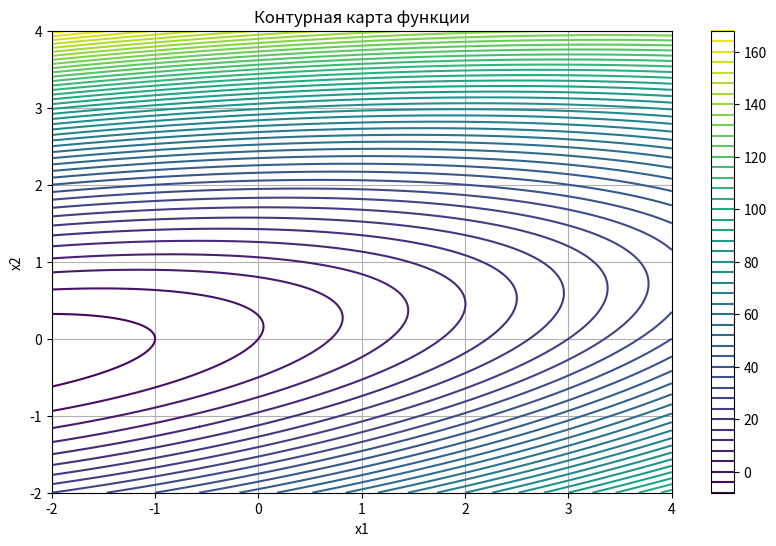

The script that saved this image:
import numpy as np
import matplotlib.pyplot as plt

# Определяем целевую функцию
def f(x1, x2):
    return x1**2 - 3*x1*x2 + 10*x2**2 + 5*x1 - 3*x2

# Определяем градиент функции
def gradient(x):
    x1, x2 = x
    df_dx1 = 2*x1 - 3*x2 + 5  # Частная производная по x1
    df_dx2 = -3*x1 + 20*x2 - 3  # Частная производная по x2
    return np.array([df_dx1, df_dx2])

# Метод для нахождения оптимального шага
def optimal_step(x):
    grad = gradient(x)
    return -np.dot(grad, grad) / np.dot(grad, gradient(x + 0.001 * grad))

# Градиентный метод с оптимальным шагом
def gradient_descent(f, x0, tol=1e-6, max_iter=1000):
    x = x0
    for iteration in range(max_iter):
        grad = gradient(x)
        step_size = optimal_step(x)  # Находим оптимальный шаг
        x_new = x - step_size * grad  # Обновляем значение
        if np.linalg.norm(x_new - x) < tol:  # Проверка на сходимость
            break
        x = x_new
    return x, f(*x), iteration + 1  # Возвращаем координаты минимума, значение функции и количество итераций

# Начальная точка
x0 = np.array([2, 1])

# Запуск градиентного спуска
min_point, min_value, iterations = gradient_descent(f, x0)

# Вывод результатов
print(f"Координаты точки минимума: {min_point}")
print(f"Минимальное значение функции: {min_value}")
print(f"Количество итераций: {iterations}")

# Построение графика функции
x1 = np.linspace(-2, 4, 400)
x2 = np.linspace(-2, 4, 400)
X1, X2 = np.meshgrid(x1, x2)
Z = f(X1, X2)

# Создание графика
plt.figure(figsize=(10, 6))
contour = plt.contour(X1, X2, Z, levels=50, cmap='viridis')
plt.colorbar(contour)
plt.plot(min_point[0], min_point[1], 'ro')  # Точка минимума
plt.title("Контурная карта функции")
plt.xlabel("x1")
plt.ylabel("x2")
plt.grid()
plt.show()
